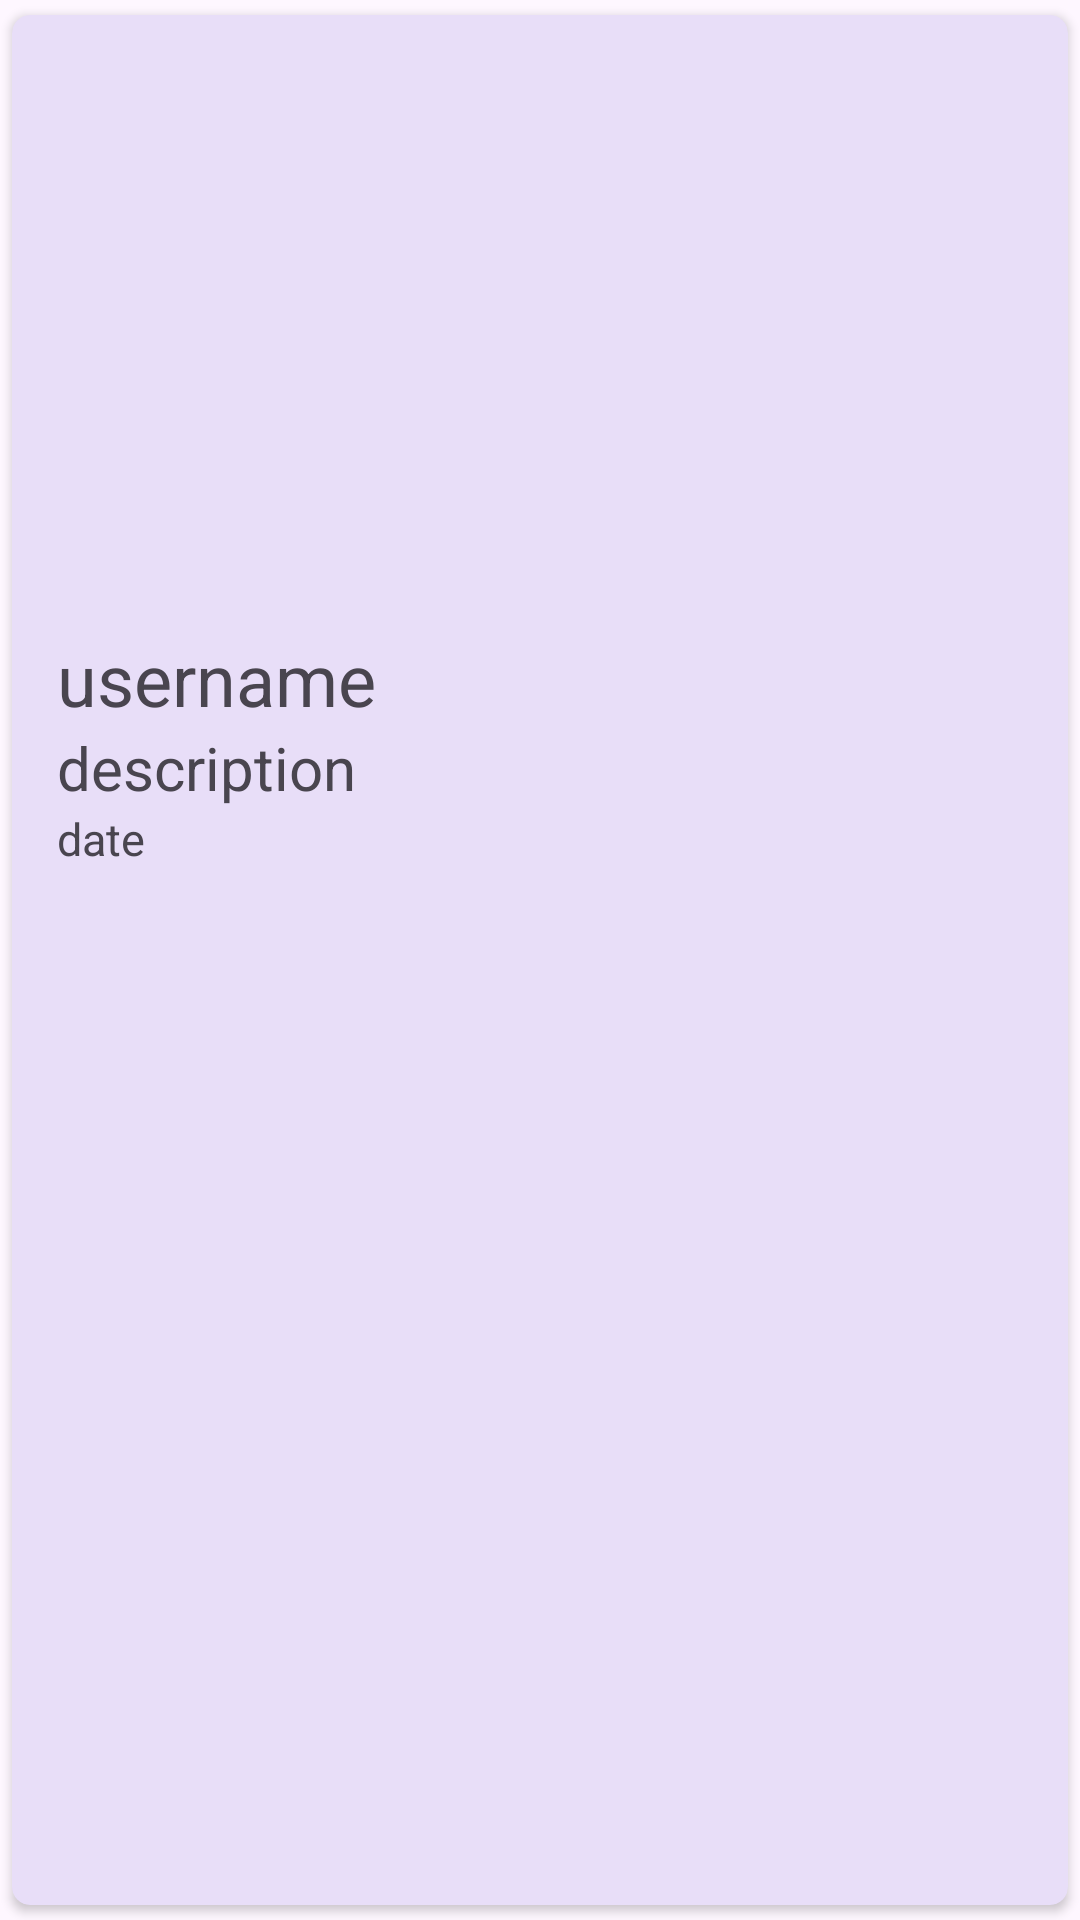

Layout XML and referenced resources for this Android screen:
<!-- AndroidManifest.xml: application theme Theme.StoryAppSubmission -->
<!-- res/layout/story_item.xml -->
<?xml version="1.0" encoding="utf-8"?>
<androidx.cardview.widget.CardView xmlns:android="http://schemas.android.com/apk/res/android"
    xmlns:app="http://schemas.android.com/apk/res-auto"
    android:layout_width="match_parent"
    android:layout_height="wrap_content"
    xmlns:tools="http://schemas.android.com/tools"
    app:cardCornerRadius="6dp"
    android:elevation="8dp"
    app:cardUseCompatPadding="true"
    android:backgroundTint="?attr/colorSecondaryContainer">

    <androidx.constraintlayout.widget.ConstraintLayout
        android:layout_width="match_parent"
        android:layout_height="wrap_content"
        android:layout_margin="15dp">

        <ImageView
            android:id="@+id/photo"
            android:layout_width="match_parent"
            android:layout_height="175dp"
            android:adjustViewBounds="true"
            android:paddingHorizontal="10dp"
            android:paddingTop="10dp"
            android:paddingBottom="10dp"
            android:scaleType="centerCrop"
            app:layout_constraintEnd_toEndOf="parent"
            app:layout_constraintStart_toStartOf="parent"
            app:layout_constraintTop_toTopOf="parent"
            tools:src="@tools:sample/avatars" />

        <TextView
            android:id="@+id/username"
            android:layout_width="match_parent"
            android:layout_height="wrap_content"
            android:layout_marginTop="15dp"
            android:text="@string/username"
            android:textSize="24sp"
            app:layout_constraintEnd_toEndOf="@id/photo"
            app:layout_constraintStart_toStartOf="@id/photo"
            app:layout_constraintTop_toBottomOf="@id/photo" />

        <TextView
            android:id="@+id/description"
            android:layout_width="match_parent"
            android:layout_height="wrap_content"
            android:maxLines="1"
            android:text="@string/description"
            android:textSize="20sp"
            app:layout_constraintEnd_toEndOf="parent"
            app:layout_constraintStart_toStartOf="@id/username"
            app:layout_constraintTop_toBottomOf="@id/username" />

        <TextView
            android:id="@+id/date"
            android:layout_width="match_parent"
            android:layout_height="wrap_content"
            android:text="@string/date"
            android:textSize="15sp"
            app:layout_constraintTop_toBottomOf="@id/description"
            app:layout_constraintStart_toStartOf="@id/description"
            app:layout_constraintEnd_toEndOf="parent" />


    </androidx.constraintlayout.widget.ConstraintLayout>

</androidx.cardview.widget.CardView>
<!-- resources referenced by this layout -->
<resources>
  <string name="date">date</string>
  <string name="description">description</string>
  <string name="username">username</string>
  <style name="Theme.StoryAppSubmission" parent="Base.Theme.StoryAppSubmission" />
  <style name="Base.Theme.StoryAppSubmission" parent="Theme.Material3.DayNight">
          
          
      </style>
</resources>
